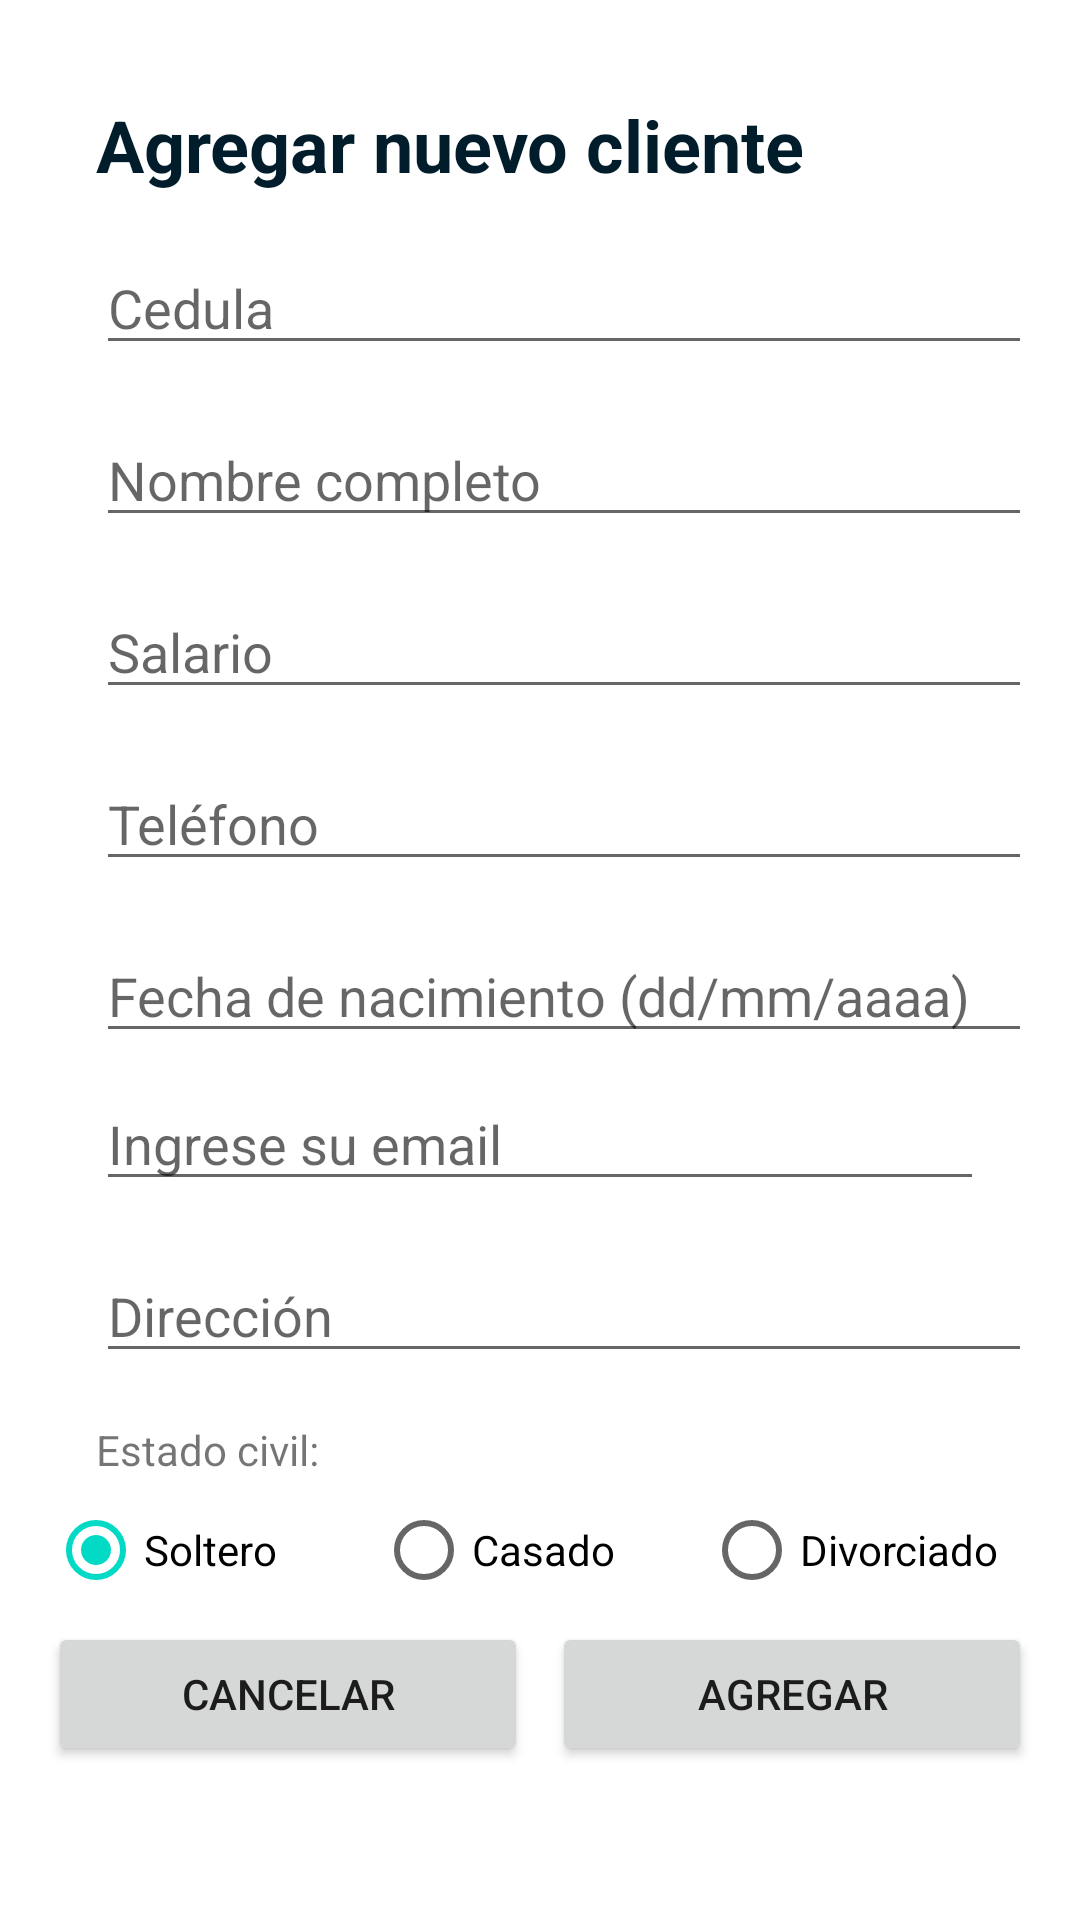

Reconstruct the res/layout file that produces this screen, plus the resources it refers to.
<!-- AndroidManifest.xml: application theme Theme.Proyecto_01_prestamos_bancarios -->
<!-- res/layout/activity_agregar_cliente.xml -->
<?xml version="1.0" encoding="utf-8"?>
<ScrollView xmlns:android="http://schemas.android.com/apk/res/android"
    android:layout_width="match_parent"
    android:layout_height="match_parent">

    <LinearLayout
        android:layout_width="match_parent"
        android:layout_height="wrap_content"
        android:orientation="vertical"
        android:padding="16dp">

        <TextView
            android:layout_width="wrap_content"
            android:layout_height="wrap_content"
            android:layout_marginStart="16dp"
            android:layout_marginTop="16dp"
            android:text="@string/agregar_cliente"
            android:textSize="24sp"
            android:textStyle="bold"
            android:textColor="@color/dark_green" />


        <EditText
            android:id="@+id/cedula_edit_text"
            android:layout_width="match_parent"
            android:layout_height="wrap_content"
            android:layout_marginStart="16dp"
            android:layout_marginTop="16dp"
            android:hint="@string/c_dula"
            android:inputType="number" />

        <EditText
            android:id="@+id/nombre_edit_text"
            android:layout_width="match_parent"
            android:layout_height="wrap_content"
            android:layout_marginStart="16dp"
            android:layout_marginTop="16dp"
            android:hint="@string/nombre_completo"
            android:inputType="text" />

        <EditText
            android:id="@+id/salario_edit_text"
            android:layout_width="match_parent"
            android:layout_height="wrap_content"
            android:layout_marginStart="16dp"
            android:layout_marginTop="16dp"
            android:hint="Salario"
            android:inputType="number" />

        <EditText
            android:id="@+id/telefono_edit_text"
            android:layout_width="match_parent"
            android:layout_height="wrap_content"
            android:layout_marginStart="16dp"
            android:layout_marginTop="16dp"
            android:hint="Teléfono"
            android:inputType="number" />

        <EditText
        android:id="@+id/fecha_edit_text"
        android:layout_width="match_parent"
        android:layout_height="wrap_content"
        android:layout_marginStart="16dp"
        android:layout_marginTop="16dp"
        android:hint="Fecha de nacimiento (dd/mm/aaaa)" />

        <EditText
            android:id="@+id/email_edit_text"
            android:layout_width="match_parent"
            android:layout_height="wrap_content"
            android:layout_below="@id/email_text_view"
            android:layout_marginStart="16dp"
            android:layout_marginTop="8dp"
            android:layout_marginEnd="16dp"
            android:inputType="textEmailAddress"
            android:hint="@string/ingrese_su_email" />

        <EditText
            android:id="@+id/direccion_edit_text"
            android:layout_width="match_parent"
            android:layout_height="wrap_content"
            android:layout_marginStart="16dp"
            android:layout_marginTop="16dp"
            android:hint="Dirección" />

        <TextView
            android:layout_width="wrap_content"
            android:layout_height="wrap_content"
            android:layout_marginStart="16dp"
            android:layout_marginTop="16dp"
            android:text="Estado civil:" />

        <RadioGroup
            android:id="@+id/estado_civil_radio_group"
            android:layout_width="match_parent"
            android:layout_height="wrap_content"
            android:orientation="horizontal">

            <RadioButton
                android:id="@+id/soltero_radio_button"
                android:layout_width="0dp"
                android:layout_height="wrap_content"
                android:layout_weight="1"
                android:text="Soltero"
                android:checked="true" />

            <RadioButton
                android:id="@+id/casado_radio_button"
                android:layout_width="0dp"
                android:layout_height="wrap_content"
                android:layout_weight="1"
                android:text="Casado" />

            <RadioButton
                android:id="@+id/divorciado_radio_button"
                android:layout_width="0dp"
                android:layout_height="wrap_content"
                android:layout_weight="1"
                android:text="Divorciado"/>

        </RadioGroup>

        <LinearLayout
            android:layout_width="match_parent"
            android:layout_height="wrap_content"
            android:orientation="horizontal">

            <Button
                android:id="@+id/boton_cancelar"
                android:layout_width="0dp"
                android:layout_height="wrap_content"
                android:layout_weight="1"
                android:text="Cancelar" />

            <Space
                android:layout_width="8dp"
                android:layout_height="match_parent"/>

            <Button
                android:id="@+id/boton_agregar"
                android:layout_width="0dp"
                android:layout_height="wrap_content"
                android:layout_weight="1"
                android:text="Agregar" />
        </LinearLayout>

    </LinearLayout>
</ScrollView>
<!-- resources referenced by this layout -->
<resources>
  <color name="dark_green">#011D2B</color>
  <string name="agregar_cliente">Agregar nuevo cliente</string>
  <string name="c_dula">Cedula</string>
  <string name="ingrese_su_email">Ingrese su email</string>
  <string name="nombre_completo">Nombre completo</string>
  <style name="Theme.Proyecto_01_prestamos_bancarios" parent="Theme.MaterialComponents.DayNight.DarkActionBar">
          
          <item name="colorPrimary">@color/dark_theme</item>
          <item name="colorPrimaryVariant">@color/dark_green</item>
          <item name="colorOnPrimary">@color/white</item>
          
          <item name="colorSecondary">@color/teal_200</item>
          <item name="colorSecondaryVariant">@color/teal_700</item>
          <item name="colorOnSecondary">@color/black</item>
          
          <item name="android:statusBarColor">?attr/colorPrimaryVariant</item>
          
      </style>
  <color name="dark_theme">#0F2F4D</color>
  <color name="white">#FFFFFFFF</color>
  <color name="teal_200">#FF03DAC5</color>
  <color name="teal_700">#FF018786</color>
  <color name="black">#FF000000</color>
</resources>
